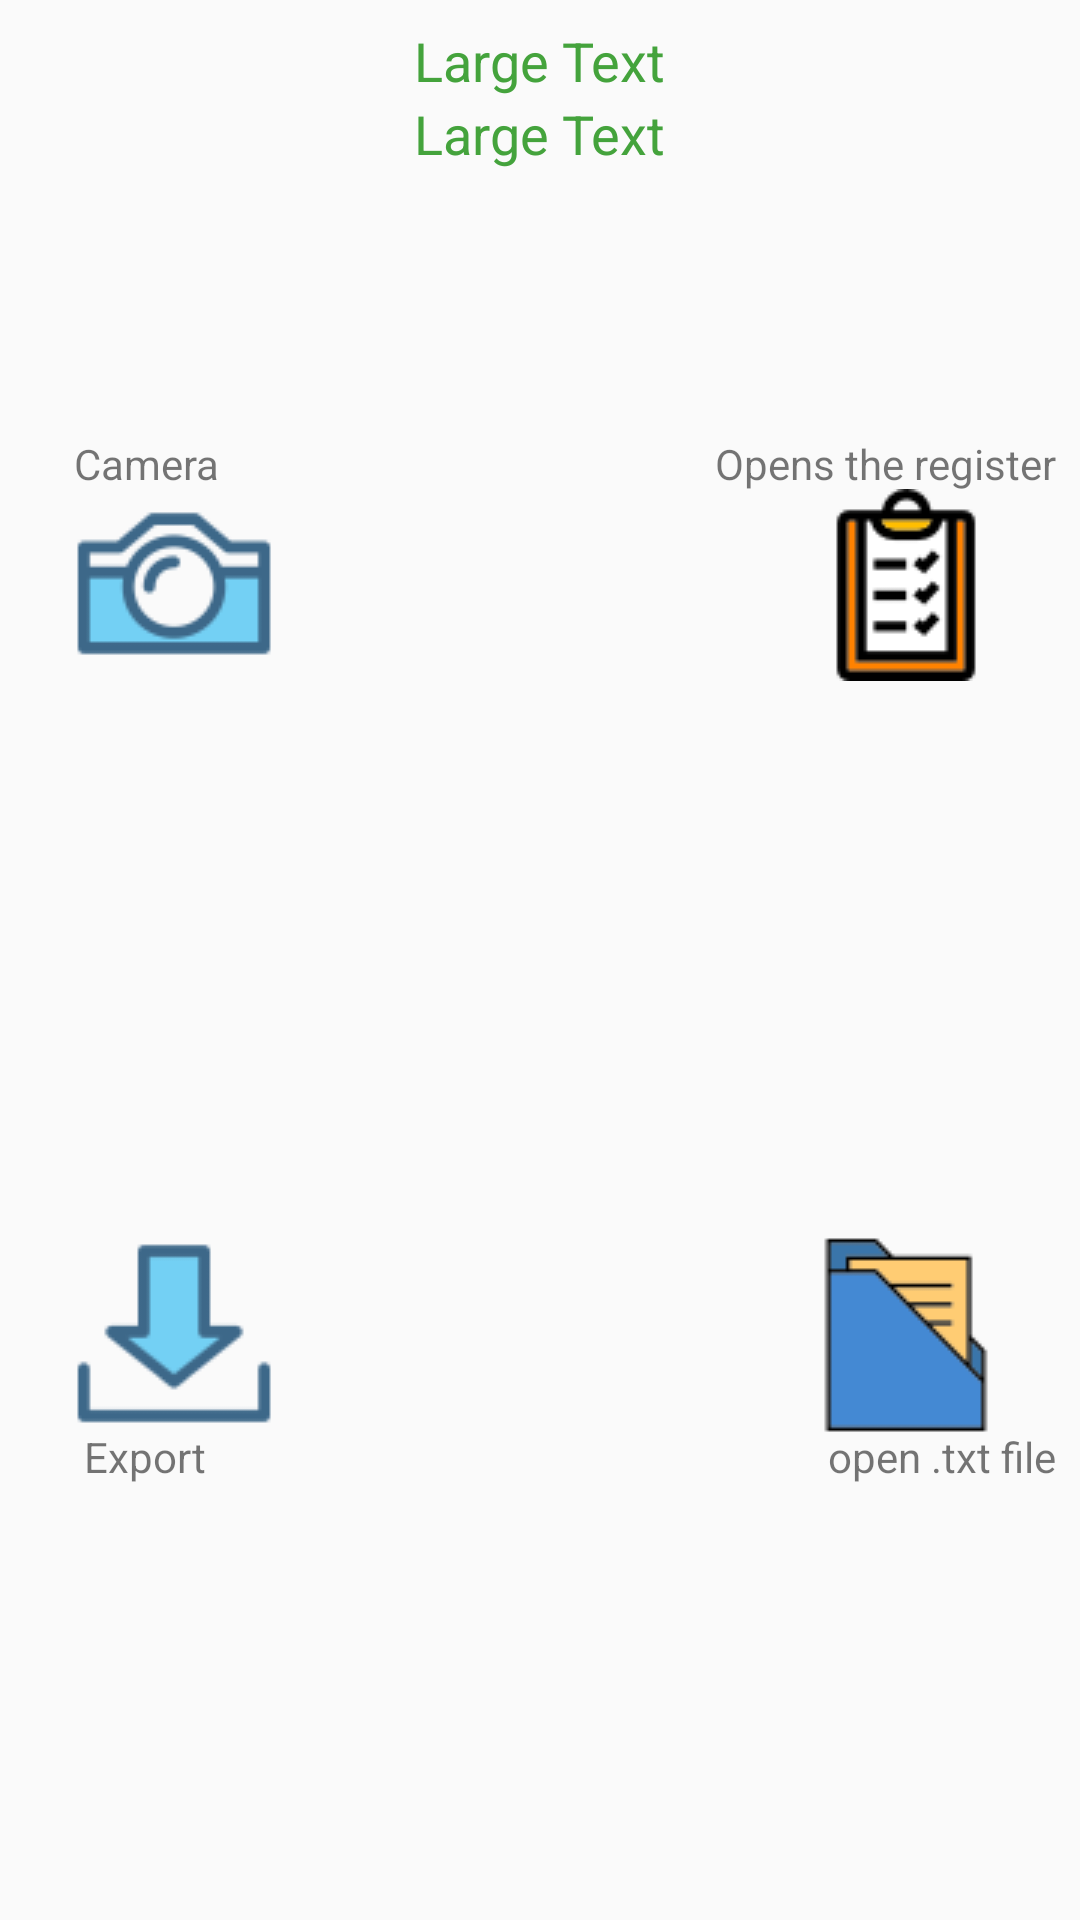

Produce the Android XML layout that renders to this screen, including the resource entries it uses.
<!-- AndroidManifest.xml: application theme AppTheme -->
<!-- res/layout/content_scan_home.xml -->
<?xml version="1.0" encoding="utf-8"?>
<RelativeLayout xmlns:android="http://schemas.android.com/apk/res/android"
    xmlns:app="http://schemas.android.com/apk/res-auto"
    xmlns:tools="http://schemas.android.com/tools"
    android:layout_width="match_parent"
    android:layout_height="match_parent"
    android:paddingBottom="@dimen/activity_vertical_margin"
    android:paddingLeft="@dimen/activity_horizontal_margin"
    android:paddingRight="@dimen/activity_horizontal_margin"
    android:paddingTop="@dimen/activity_vertical_margin"
    app:layout_behavior="@string/appbar_scrolling_view_behavior"
    tools:context="edu.uwi.sta.idrollcapture.MainActivity"
    tools:showIn="@layout/activity_scan_home"
    android:clickable="false">




    <TextView
        android:layout_width="wrap_content"
        android:layout_height="wrap_content"
        android:textAppearance="?android:attr/textAppearanceLarge"
        android:text="Large Text"
        android:id="@+id/coursename_txtview"
        android:textSize="18dp"
        android:textColor="#44a33c"
        android:layout_alignParentTop="true"
        android:layout_centerHorizontal="true" />

    <TextView
        android:layout_width="wrap_content"
        android:layout_height="wrap_content"
        android:textAppearance="?android:attr/textAppearanceLarge"
        android:text="Large Text"
        android:textColor="#44a33c"
        android:id="@+id/coursecode_txtview"
        android:textSize="18dp"
        android:layout_below="@+id/coursename_txtview"
        android:layout_alignLeft="@+id/coursename_txtview"
        android:layout_alignStart="@+id/coursename_txtview" />


    <FrameLayout
        android:layout_width="350dp"
        android:layout_height="350dp"
        android:id="@+id/frameLayout2"
        android:layout_centerVertical="true"
        android:layout_centerHorizontal="true">

        <ImageButton
            android:layout_width="100dp"
            android:layout_height="100dp"
            android:id="@+id/StartCamera"
            android:background="?android:attr/selectableItemBackground"
            android:src="@drawable/technology"
            android:layout_gravity="left|top"
            android:layout_alignTop="@+id/frameLayout2"
            android:layout_alignRight="@+id/textView6"
            android:layout_alignEnd="@+id/textView6" />


        <ImageButton
            android:layout_width="100dp"
            android:layout_height="100dp"
            android:id="@+id/Export"
            android:background="?android:attr/selectableItemBackground"
            android:src="@drawable/cexport"
            android:layout_below="@+id/textView5"
            android:layout_toLeftOf="@+id/coursecode_txtview"
            android:layout_toStartOf="@+id/coursecode_txtview"
            android:layout_marginTop="82dp"
            android:layout_gravity="left|bottom" />

        <ImageButton
            android:layout_width="100dp"
            android:layout_height="100dp"
            android:id="@+id/Register"
            android:background="?android:attr/selectableItemBackground"
            android:src="@drawable/tool"
            android:layout_alignTop="@+id/StartCamera"
            android:layout_alignRight="@+id/folder"
            android:layout_alignEnd="@+id/folder"
            android:layout_gravity="right|top" />

        <ImageButton
            android:layout_width="100dp"
            android:layout_height="100dp"
            android:id="@+id/folder"
            android:background="?android:attr/selectableItemBackground"
            android:clickable="true"
            android:src="@drawable/fold"
            android:layout_above="@+id/textView13"
            android:layout_toRightOf="@+id/coursecode_txtview"
            android:layout_toEndOf="@+id/coursecode_txtview"
            android:layout_gravity="right|bottom" />

        <TextView
            android:layout_width="93dp"
            android:layout_height="wrap_content"
            android:text="      Export"
            android:id="@+id/textView13"
            android:layout_below="@+id/coursecode_txtview"
            android:layout_toLeftOf="@+id/coursecode_txtview"
            android:layout_toStartOf="@+id/coursecode_txtview"
            android:layout_marginTop="24dp"
            android:layout_gravity="left|bottom" />

        <TextView
            android:layout_width="wrap_content"
            android:layout_height="wrap_content"
            android:text="open .txt file"
            android:id="@+id/textView12"
            android:layout_gravity="right|bottom"
            android:layout_above="@+id/frameLayout2"
            android:layout_alignRight="@+id/frameLayout2"
            android:layout_alignEnd="@+id/frameLayout2" />

        <TextView
            android:layout_width="wrap_content"
            android:layout_height="wrap_content"
            android:text="Opens the register"
            android:id="@+id/textView6"
            android:layout_below="@+id/Register"
            android:layout_alignRight="@+id/Register"
            android:layout_alignEnd="@+id/Register"
            android:layout_gravity="right|top" />

        <TextView
            android:layout_width="wrap_content"
            android:layout_height="wrap_content"
            android:text="     Camera"
            android:id="@+id/textView5"
            android:layout_toLeftOf="@+id/coursecode_txtview"
            android:layout_alignTop="@+id/textView6"
            android:layout_alignLeft="@+id/StartCamera"
            android:layout_alignStart="@+id/StartCamera"
            android:layout_gravity="left|top" />

        
            
            
            
            
            
            
            
            
            

        
            
            
            
            
            
            
            
            
            
            

        
                
                
                
                
                
            
            
            
            
            
            
            

        
            
            
            
            
            
            
            
            
            

    </FrameLayout>




</RelativeLayout>
<!-- resources referenced by this layout -->
<resources>
  <dimen name="activity_horizontal_margin">8dp</dimen>
  <dimen name="activity_vertical_margin">8dp</dimen>
  <!-- drawable cexport: png bitmap (drawable, 1752 bytes) -->
  <!-- drawable export: png bitmap (drawable, 1225 bytes) -->
  <!-- drawable fold: png bitmap (drawable, 1677 bytes) -->
  <!-- drawable schedule: png bitmap (drawable, 955 bytes) -->
  <!-- drawable technology: png bitmap (drawable, 2750 bytes) -->
  <!-- drawable tool: png bitmap (drawable, 1566 bytes) -->
  <style name="AppTheme" parent="Theme.AppCompat.Light.DarkActionBar">
          
          <item name="colorPrimary">@color/colorPrimary</item>
          <item name="colorPrimaryDark">@color/colorPrimaryDark</item>
          <item name="colorAccent">@color/colorAccent</item>
      </style>
  <color name="colorPrimary">#D50000</color>
  <color name="colorPrimaryDark">#303F9F</color>
  <color name="colorAccent">#FF4081</color>
</resources>
